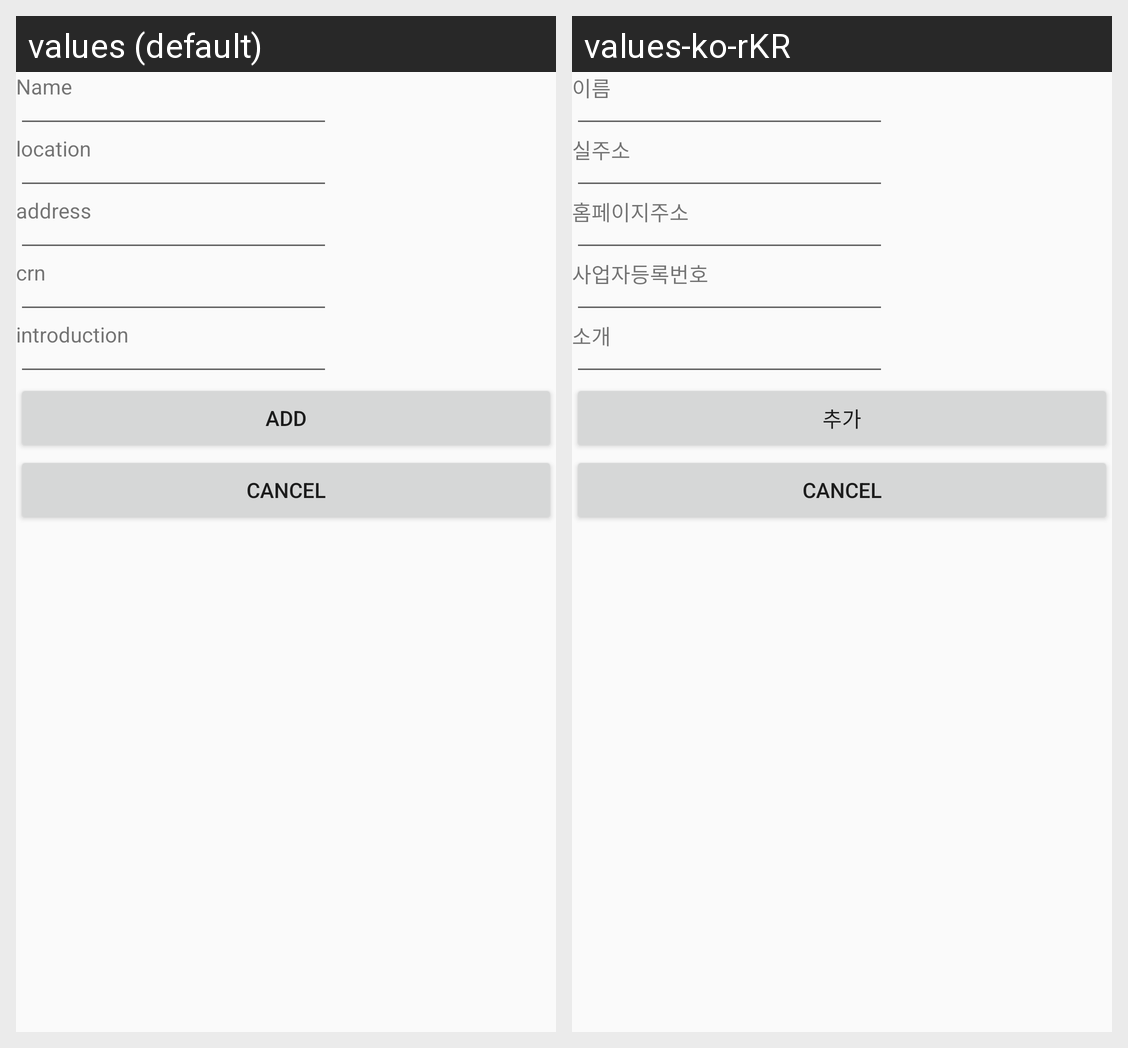

Here is an Android app screen in its default locale and in the app's own translations. Write out the translated-string differences for the strings that appear on this screen.
Android screen res/layout/activity_add_company.xml rendered under 2 locales, left to right: values (default), values-ko-rKR. Device: Nexus 5 (rendered at 1080×1920; each locale shown at half size, 540×960, under a caption strip naming it); theme AppTheme.
Strings drawn on this screen, with the default value and each locale's value (text and hints the layout hard-codes, and strings that could not be matched under every locale, appear in the picture but are not listed):

name
  values: Name
  values-ko-rKR: 이름

location
  values: location
  values-ko-rKR: 실주소

address
  values: address
  values-ko-rKR: 홈페이지주소

crn
  values: crn
  values-ko-rKR: 사업자등록번호

introduction
  values: introduction
  values-ko-rKR: 소개

add
  values: add
  values-ko-rKR: 추가
